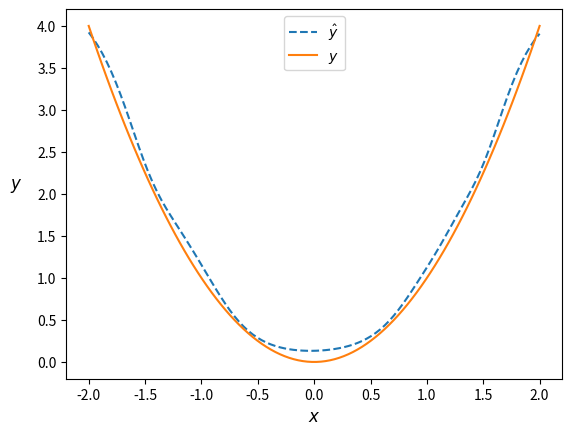
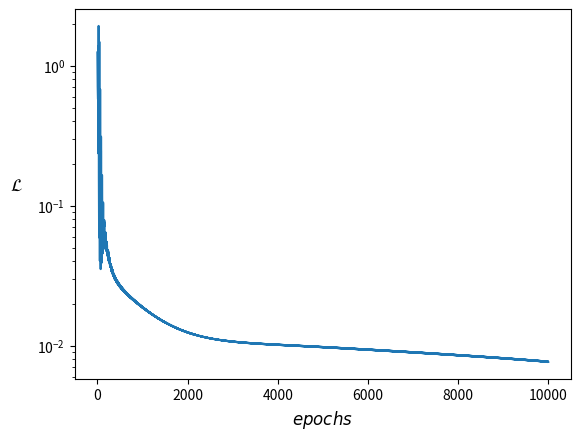

These figures' Python source, in order:
'''
[redacted]
'''

#import libraries
import numpy as np
import matplotlib.pyplot as plt
from matplotlib import rcParams
rcParams['figure.dpi'] = 600

np.random.seed(5113628)

#parameters to be changed
learning_rate_weight = 0.001 
learning_rate_bias = 0.001 
neurons_per_layer = np.array([1,4,4,1])
epochs = 10000

#activation functions per layer with respective derivative
functions = np.array(["tanh","tanh","x"])
dfunctions = np.array(list(map(lambda x: 'd' + x,functions)))
layers = len(neurons_per_layer)

#list of some well known activation functions and derivatives
def sigmoid(x):
  return 1 / (1 + np.exp(-x))

def dsigmoid(x):
  fx = sigmoid(x)
  return fx * (1 - fx)

def tanh(x):
    return np.tanh(x)

def dtanh(x):
    return 1 - np.tanh(x)**2

def relu(x):
    return np.maximum(np.zeros(np.shape(x)),x)

def drelu(x):
    x[x <= 0] = 0
    x[x > 0] = 1
    return x

def x(x):
    return x

def dx(x):
    return np.ones(np.shape(x))

#cost function
def loss(y_true, y_pred):
  return 0.5*np.sum(((y_true - y_pred) ** 2))

#target function
def testfunction(x):
    return x**2

#initialise W, b, dW, db matrices and list of MSE
W0 = [] 
b0 = [] 

for i in range(0,layers-1):
    W0.append(np.random.random((neurons_per_layer[i+1], neurons_per_layer[i])))
    b0.append(np.random.random((neurons_per_layer[i+1], 1)))

db = b0.copy()
dW = W0.copy()
MSE = np.ones(epochs)

#dictionary of some well known activation functions
activator_functions = {"sigmoid": sigmoid,"dsigmoid": dsigmoid,"tanh": tanh, "dtanh": dtanh,"x": x,"dx":dx,"relu": relu, "drelu": drelu}
'''
* Gives a method found in a select set of Activator functions
*
* @param key: string; name of the required activator function
*
* @return: callable; method
'''
def activator_finder(activatorname):
    #set activator function and check if activator exists
    try:
        activator = activator_functions[activatorname]
    except:
        activator_error = ValueError("given Activator function does not exist")
        raise activator_error
    return activator

#initialise A and Z list of matrices with correct dimensions
def init(x):
    Z = []
    for i in range(layers-1):
        Z.append(np.random.random((neurons_per_layer[i+1],len(x))))
    A = Z.copy()
    return A,Z

#forward propagation algorithm
'''
* Performs one forward propagation through the dense neural network
*
* @param x: ndarray(n0,N); input matrix with N samples
* @param W: list(ndarrays); list of nested matrices with different shapes, depending on the architecture
            of the neural network specified, of individual weights to be optimized
* @param b: list(ndarrays); list of vectors with different shapes, depending on the architecture
            of the neural network specified, of the bias terms to be optimized
* @param activatornames: ndarray(#layers); activation functions per layer
*
* @return: ndarray; prediction
'''
def forward(x,W,b,activatornames = functions):
    global Z,A
    activatorlist = [activator_finder(name) for name in activatornames]
    
    n = len(x)
    bdummy = b.copy()
    for i in range(layers-1):
        #change to correct shape s.t. bias term applied to each input in the same neuron
        bdummy[i] = np.tile(b[i],(1,n))
    Z[0] = np.dot(W[0],x)+bdummy[0] #preactivation
    A[0] = activatorlist[0](Z[0]) #activation
    
    for i in range(1,layers-1):
        Z[i] = np.dot(W[i],A[i-1])+bdummy[i]
        A[i] = activatorlist[i](Z[i])
    return A[-1]

#backwards propagation algorithm using gradient descent
'''
* Updates model parameters with gradient descent
*
* @param W: list(ndarrays); list of nested matrices with different shapes, depending on the architecture
            of the neural network specified, of individual weights to be optimized
* @param b: list(ndarrays); list of vectors with different shapes, depending on the architecture
            of the neural network specified, of the bias terms to be optimized
* @param x: ndarray(n0,N); input matrix with N samples
* @param y: ndarray(nL,N); matrix with true labels, needed for training
* @param b: list(ndarrays); list of vectors with different shapes, depending on the architecture
            of the neural network specified, of the bias terms to be optimized
* @param dactivatornames: ndarray(#layers); derivative of activation functions per layer
                                 
* @return: tuple; updated model parameters
'''
def train(W,b,x,y,dactivatornames = dfunctions):
    dactivatorlist = [activator_finder(name) for name in dactivatornames]
    delta = Z.copy() #initialise error matrices

    for i in range(epochs):
        yhat = forward(x,W,b)
        MSE[i] = loss(ytest,yhat)/len(ytest[0]) #MSE during training
        
        #backpropagation equations
        delta[-1] = -(y-yhat)*dactivatorlist[-1](Z[-1])
        for j in range(layers-2,0,-1):
            dW[j] = np.matmul(delta[j],A[j-1].T)
            delta[j-1] = np.dot(W[j].T,delta[j])*dactivatorlist[j-1](Z[j-1])

        dW[0] = np.dot(delta[0],x.T)
        
        #update model parameters
        for k in range(layers-1):
            W[k] -= learning_rate_weight*dW[k]
            b[k] -= learning_rate_bias*np.sum(delta[k],axis=1,keepdims=True)
    return W,b

if __name__ == "__main__":
    #trainingdata
    ntraining = 500 #amount of training samples
    #xtest = np.random.uniform(low=-2, high=2, size=ntraining).reshape(neurons_per_layer[0],ntraining)
    xtest = np.linspace(-2, 2, ntraining).reshape(neurons_per_layer[0],ntraining)
    ytest = testfunction(xtest)
    
    #initialise preactivation and activation matrices to correct shapes
    A,Z = init(xtest)
    
    #train netwerk
    W,b =  train(W0,b0,xtest,ytest)

    #new data, to be predicted
    npredict = 100 #amount of samples to be predicted
    xpredict0 = np.linspace(-2, 2, npredict).reshape(neurons_per_layer[0],npredict)
    A,Z = init(xpredict0)
    ypredict = forward(xpredict0,W,b).reshape(npredict,neurons_per_layer[-1])
    xpredict = xpredict0.reshape(npredict,neurons_per_layer[0])

    #true prediction values
    ytrue = testfunction(xpredict)

    #plot of target function and prediction
    plt.figure()
    plt.plot(xpredict,ypredict,'--',label=r'$\hat{y}$')
    plt.plot(xpredict,ytrue,label=r'$y$')
    #plt.plot(xtest.reshape(ntraining,neurons_per_layer[0]),ytest.reshape(ntraining,neurons_per_layer[0]),'x',label='training samples')
    plt.xlabel(r'$x$',fontsize=12)
    plt.ylabel(r'$y$',fontsize=12,labelpad=15,rotation='horizontal')
    plt.legend(loc='upper center')
    plt.show()
    
    #plot of evolution of MSE with time
    plt.figure()
    i = np.arange(1,epochs+1)
    plt.plot(i,MSE)
    plt.xlabel(r'$\it{epochs}$',fontsize=12)
    plt.ylabel(r'$\mathcal{L}$',fontsize=12,labelpad=15,rotation='horizontal')
    plt.yscale("log")
    plt.show()
    print("Final training MSE: ",MSE[-1])
    print("Prediction MSE: ",loss(ytrue,ypredict)/len(ytrue))